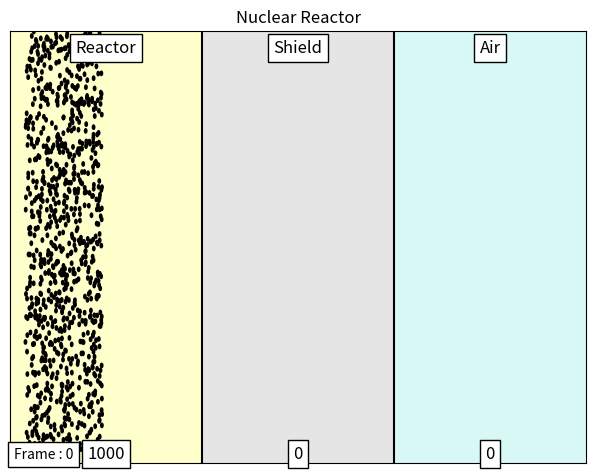

The script that saved this image: (Note: this script raises an exception after producing the figure.)
"""
Python program to simulate the fallout of particles from a nuclear reactor as a
random walk problem.
"""

import numpy as np
import matplotlib.pyplot as plt
from matplotlib.patches import Ellipse, Rectangle
import numpy.random as rd
from matplotlib.animation import FuncAnimation, FFMpegWriter

# Defining constants
Ymax = 10                           # Height of the simulation box
X0, X1, X2, X3 = 0, 5, 10, 15       # Coordinates of partitions for walls
STEP = 0.2                          # Step size for particle motion
RADIUS = 0.1                        # Radius of particles
NO_OF_PARTICLES = 1000              # Total number of particles used
DIR = tuple([(1, 0, 3), (0, 1, 2), (1, 2, 3), (0, 3, 2)])  # Available directions
COUNT = np.zeros(3)                 # Array to store number of particles in each region
rand = rd.default_rng()             # Initialize the random number generator
particle = []
artist = []
xx, yy = [], []

# Figure adjustments for wide screen. Ignore this !!
fig, ax = plt.subplots()
plt.subplots_adjust(0.05, 0.05, 0.95, 0.95)
plt.figaspect(16/9)
x0, y0 = ax.transAxes.transform((0, 0))
x1, y1 = ax.transAxes.transform((1, 1))
dx, dy = x1 - x0, y1 - y0
maxd = max(dx, dy)
width = RADIUS * maxd / dx
height = RADIUS * maxd / dy


class ParticleGenerator:
    def __init__(self, id_):
        x = rd.uniform(0, 2)
        y = rd.uniform(0, 10)
        self.pos = np.array([x, y])     # Particle starts at a random coordinate
        self.id = id_
        self.life = 100                 # Particle survives for 100 random walks
        self.velocity = 0               # Particle has zero initial velocity


def init_particle():        # Create the particles
    for i in range(NO_OF_PARTICLES):
        particle.append(ParticleGenerator(i))


def init_canvas():      # Create the background and regions
    plt.xlim([0, X3])
    plt.ylim([0, 10])
    plt.title('Nuclear Reactor')
    plt.xticks([])
    plt.yticks([])
    ax.add_patch(Rectangle((0, 0), X2 - X1, Ymax, facecolor='yellow', alpha=0.2))
    ax.add_patch(Rectangle((X1, 0), X2 - X1, Ymax, facecolor='gray', alpha=0.2))
    ax.add_patch(Rectangle((X2, 0), X2 - X1, Ymax, facecolor='turquoise', alpha=0.2))
    plt.vlines([X1, X2], 0, Ymax, colors=('k', 'k'))
    plt.text(2.5, 9.5, 'Reactor', size='large', ha='center', bbox=dict(facecolor='w'))
    plt.text(7.5, 9.5, 'Shield', size='large', ha='center', bbox=dict(facecolor='w'))
    plt.text(12.5, 9.5, 'Air', size='large', ha='center', bbox=dict(facecolor='w'))
    fig.canvas.draw()


def init_artists():     # Create the display objects
    global artist
    artist = [plt.text(0.1, 0.1, '', bbox=dict(facecolor='w'), animated=True),
              plt.text(2.5, 0.1, '', size='large', ha='center', bbox=dict(facecolor='w'), animated=True),
              plt.text(7.5, 0.1, '', size='large', ha='center', bbox=dict(facecolor='w'), animated=True),
              plt.text(12.5, 0.1, '', size='large', ha='center', bbox=dict(facecolor='w'), animated=True)]

    for pt in particle:
        c = Ellipse(pt.pos, width, height, facecolor='black', animated=True)
        artist.append(c)
        ax.add_patch(c)


def animate(frame):
    global artist, COUNT
    COUNT = np.zeros(3)
    for pt in particle:

        if pt.pos[0] < X1:
            COUNT[0] += 1
        elif pt.pos[0] < X2:
            COUNT[1] += 1
        else:
            COUNT[2] += 1

        if X1 < pt.pos[0] < X2:
            pt.velocity = rand.choice(DIR[pt.velocity], p=[0.25, 0.5, 0.25])
            if pt.life <= 0:
                continue

        if pt.velocity & 1:
            pt.pos[1] = pt.pos[1] + STEP * (1 - 2 * (pt.velocity == 3))
            pt.pos[1] += Ymax if pt.pos[1] < 0 else 0
            pt.pos[1] -= Ymax if pt.pos[1] > Ymax else 0
        else:
            pt.pos[0] = pt.pos[0] + STEP * (1 - 2 * (pt.velocity == 2))

        artist[pt.id + 4].set_center(pt.pos)

        pt.life = pt.life - 1

    artist[0].set_text('Frame : {}'.format(frame))
    artist[1].set_text(str(int(COUNT[0])))
    artist[2].set_text(str(int(COUNT[1])))
    artist[3].set_text(str(int(COUNT[2])))
    return artist


init_canvas()
init_particle()
init_artists()

aa = FuncAnimation(fig, animate, frames=200, interval=30, blit=True)

plt.get_current_fig_manager().window.showMaximized()
plt.show()
